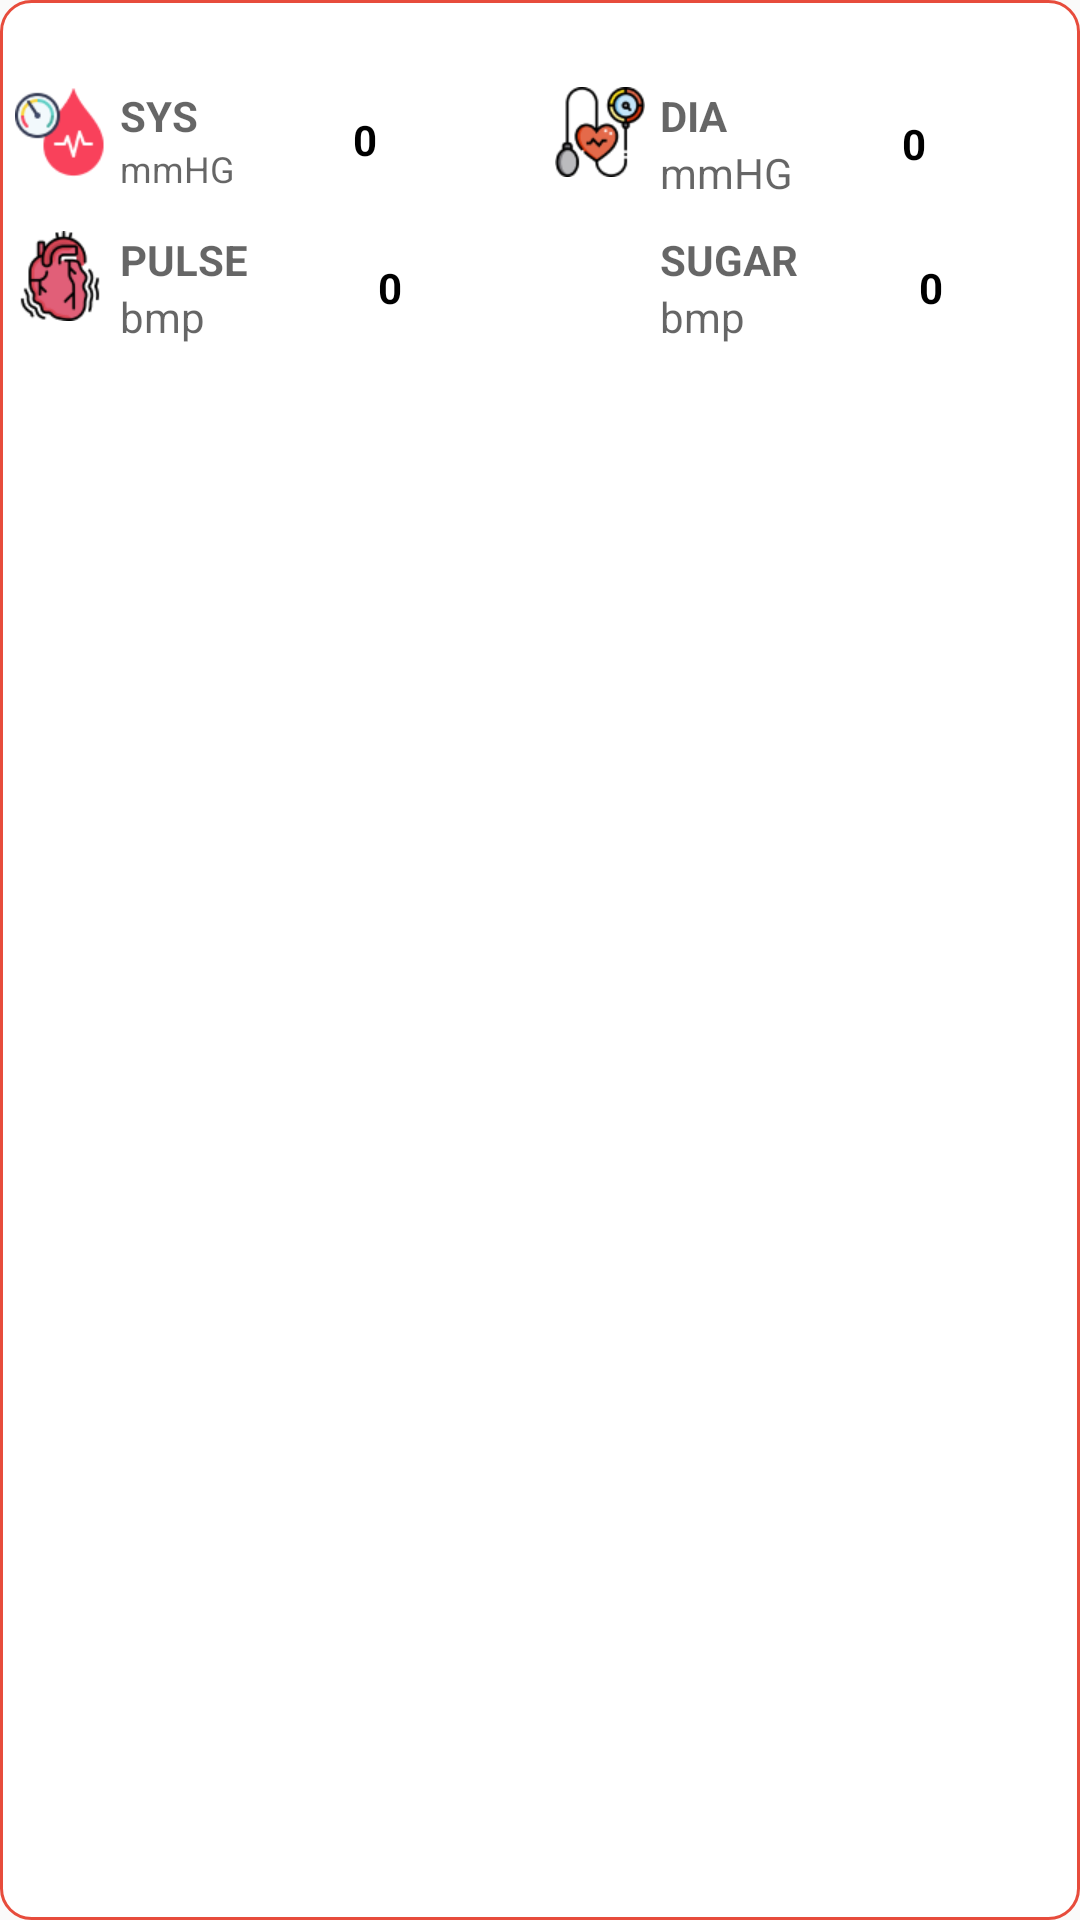

Layout XML and referenced resources for this Android screen:
<!-- AndroidManifest.xml: application theme Theme.ICare -->
<!-- res/layout/itemhistory.xml -->
<?xml version="1.0" encoding="utf-8"?>
<LinearLayout xmlns:android="http://schemas.android.com/apk/res/android"
    android:layout_width="match_parent"
    android:layout_height="wrap_content"
    xmlns:tools="http://schemas.android.com/tools"
    android:layout_margin="10dp"
    android:background="@drawable/error_edittext"
    android:orientation="vertical">

    <TextView
        android:id="@+id/txtDate"
        android:layout_width="wrap_content"
        android:layout_height="wrap_content"
        android:layout_marginStart="10dp"
        android:layout_marginTop="10dp"
        android:textColor="@color/black"
        android:textSize="14sp"
        android:textStyle="bold"
        tools:text="Date: 17 Jan 2018" />

    <LinearLayout
        android:layout_width="match_parent"
        android:layout_height="wrap_content"
        android:orientation="vertical">

        <LinearLayout
            android:layout_width="match_parent"
            android:layout_height="wrap_content"
            android:orientation="horizontal">

            <LinearLayout
                android:layout_width="0dp"
                android:layout_height="wrap_content"
                android:layout_marginHorizontal="5dp"
                android:layout_weight="1"
                android:orientation="horizontal">

                <ImageView
                    android:layout_width="30dp"
                    android:layout_height="30dp"
                    android:src="@drawable/heart" />

                <LinearLayout
                    android:layout_width="wrap_content"
                    android:layout_height="wrap_content"
                    android:layout_gravity="center_vertical"
                    android:layout_marginStart="5dp"
                    android:orientation="vertical">

                    <TextView
                        android:layout_width="wrap_content"
                        android:layout_height="wrap_content"
                        android:hint="SYS"
                        android:textColor="@color/black"
                        android:textSize="14sp"
                        android:textStyle="bold" />

                    <TextView
                        android:layout_width="wrap_content"
                        android:layout_height="wrap_content"
                        android:hint="mmHG"
                        android:textColor="@color/black"
                        android:textSize="12sp" />
                </LinearLayout>

                <TextView
                    android:id="@+id/BP2V"
                    android:layout_width="0dp"
                    android:layout_height="wrap_content"
                    android:layout_gravity="center_vertical"
                    android:layout_weight="1"
                    android:gravity="center"
                    android:text="0"
                    android:textColor="@color/black"
                    android:textSize="14sp"
                    android:textStyle="bold" />
            </LinearLayout>

            <LinearLayout
                android:layout_width="0dp"
                android:layout_height="wrap_content"
                android:layout_marginHorizontal="15dp"
                android:layout_weight="1"
                android:orientation="horizontal">

                <ImageView
                    android:layout_width="30dp"
                    android:layout_height="30dp"
                    android:src="@drawable/heart_thermo" />

                <LinearLayout
                    android:layout_width="wrap_content"
                    android:layout_height="wrap_content"
                    android:layout_gravity="center_vertical"
                    android:layout_marginStart="5dp"
                    android:orientation="vertical">

                    <TextView
                        android:layout_width="wrap_content"
                        android:layout_height="wrap_content"
                        android:hint="DIA"
                        android:textColor="@color/black"
                        android:textSize="14sp"
                        android:textStyle="bold" />

                    <TextView
                        android:layout_width="wrap_content"
                        android:layout_height="wrap_content"
                        android:hint="mmHG"
                        android:textColor="@color/black"
                        android:textSize="14sp" />
                </LinearLayout>

                <TextView
                    android:id="@+id/HRV"
                    android:layout_width="0dp"
                    android:layout_height="wrap_content"
                    android:layout_gravity="center_vertical"
                    android:layout_weight="1"
                    android:gravity="center"
                    android:text="0"
                    android:textColor="@color/black"
                    android:textSize="14sp"
                    android:textStyle="bold" />
            </LinearLayout>
        </LinearLayout>

        <LinearLayout
            android:layout_width="match_parent"
            android:layout_height="wrap_content"
            android:orientation="horizontal">

            <LinearLayout
                android:layout_width="0dp"
                android:layout_height="wrap_content"
                android:layout_marginHorizontal="5dp"
                android:layout_marginTop="10dp"
                android:layout_weight="1"
                android:orientation="horizontal">

                <ImageView
                    android:layout_width="30dp"
                    android:layout_height="30dp"
                    android:src="@drawable/heaty_actual" />

                <LinearLayout
                    android:layout_width="0dp"
                    android:layout_height="wrap_content"
                    android:layout_gravity="center_vertical"
                    android:layout_marginStart="5dp"
                    android:layout_weight="0.5"
                    android:orientation="vertical">

                    <TextView
                        android:layout_width="wrap_content"
                        android:layout_height="wrap_content"
                        android:hint="PULSE"
                        android:textColor="@color/black"
                        android:textSize="14sp"
                        android:textStyle="bold" />

                    <TextView
                        android:layout_width="wrap_content"
                        android:layout_height="wrap_content"
                        android:hint="bmp"
                        android:textColor="@color/black"
                        android:textSize="14sp" />
                </LinearLayout>

                <TextView
                    android:id="@+id/RRV"
                    android:layout_width="0dp"
                    android:layout_height="wrap_content"
                    android:layout_gravity="center_vertical"
                    android:layout_weight="1"
                    android:gravity="center"
                    android:text="0"
                    android:textColor="@color/black"
                    android:textSize="14sp"
                    android:textStyle="bold" />
            </LinearLayout>

            <LinearLayout
                android:layout_width="0dp"
                android:layout_height="wrap_content"
                android:layout_marginHorizontal="5dp"
                android:layout_marginTop="10dp"
                android:layout_weight="1"
                android:orientation="horizontal">

                <ImageView
                    android:layout_width="30dp"
                    android:layout_height="30dp"
                    android:src="@drawable/glucose_meter" />

                <LinearLayout
                    android:layout_width="wrap_content"
                    android:layout_height="wrap_content"
                    android:layout_gravity="center_vertical"
                    android:layout_marginStart="5dp"
                    android:orientation="vertical">

                    <TextView
                        android:layout_width="wrap_content"
                        android:layout_height="wrap_content"
                        android:hint="SUGAR"
                        android:textColor="@color/black"
                        android:textSize="14sp"
                        android:textStyle="bold" />

                    <TextView
                        android:layout_width="wrap_content"
                        android:layout_height="wrap_content"
                        android:hint="bmp"
                        android:textColor="@color/black"
                        android:textSize="14sp" />
                </LinearLayout>

                <TextView
                    android:id="@+id/txtSugar"
                    android:layout_width="0dp"
                    android:layout_height="wrap_content"
                    android:layout_gravity="center_vertical"
                    android:layout_weight="1"
                    android:gravity="center"
                    android:text="0"
                    android:textColor="@color/black"
                    android:textSize="14sp"
                    android:textStyle="bold" />
            </LinearLayout>
        </LinearLayout>

    </LinearLayout>


</LinearLayout>
<!-- resources referenced by this layout -->
<resources>
  <color name="black">#000000</color>
  <!-- drawable error_edittext (drawable) -->
  <?xml version="1.0" encoding="utf-8"?>
  <shape xmlns:android="http://schemas.android.com/apk/res/android">
      <solid android:color="@color/white" />
  
      <stroke
          android:width="1dp"
          android:color="@color/colorRed" />
  
      <corners android:radius="10dp" />
  </shape>
  <!-- drawable heart: png bitmap (drawable, 3383 bytes) -->
  <!-- drawable heart_thermo: png bitmap (drawable, 4063 bytes) -->
  <!-- drawable heaty_actual: png bitmap (drawable, 4050 bytes) -->
  <style name="Theme.ICare" parent="Theme.MaterialComponents.Light.NoActionBar.Bridge">
          
          <item name="colorPrimary">@color/themeBlue</item>
          <item name="colorPrimaryVariant">@color/themeBlue</item>
          <item name="colorOnPrimary">@color/white</item>
          
          <item name="colorSecondary">@color/colorBackGroundEdittext</item>
          <item name="colorSecondaryVariant">@color/colorBackGroundEdittext</item>
          <item name="colorOnSecondary">@color/black</item>
          
          <item name="android:statusBarColor">@color/themeBlue</item>
          
      </style>
  <color name="white">#FFFFFFFF</color>
  <color name="colorRed">#E74C3C</color>
  <color name="themeBlue">#00A3FF</color>
  <color name="colorBackGroundEdittext">#526278</color>
</resources>
